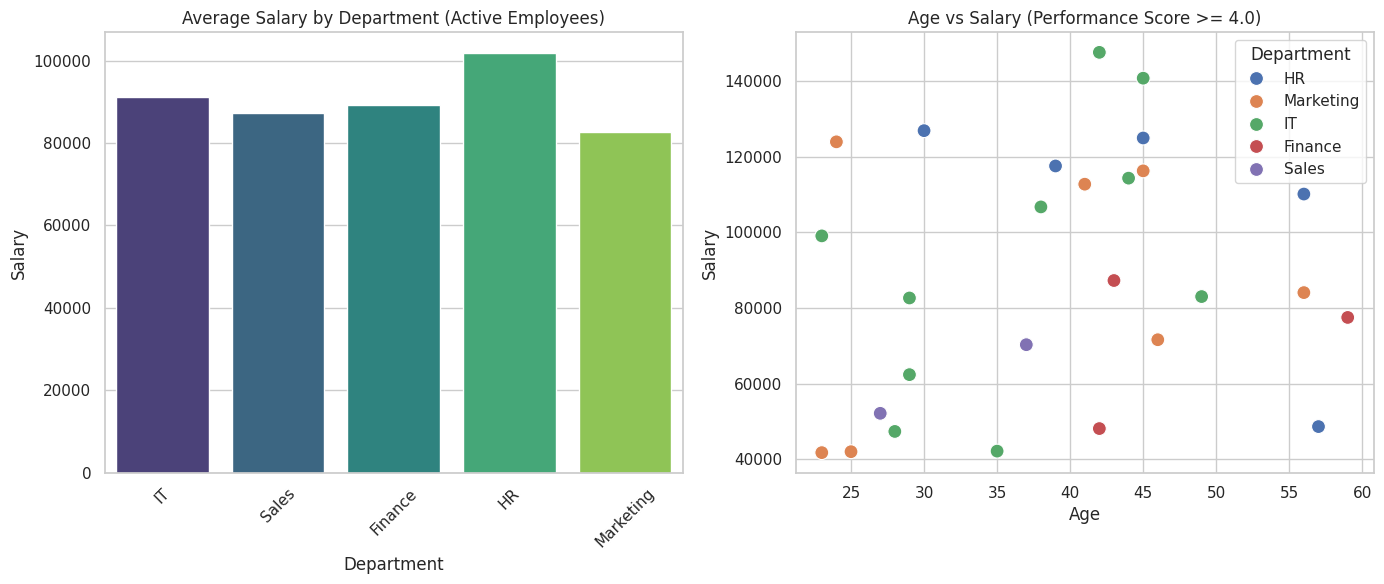

Write Python code to recreate this figure.
import pandas as pd
import numpy as np
import matplotlib.pyplot as plt
import seaborn as sns

np.random.seed(42)

data = {
    'EmployeeID': range(101, 201),
    'Age': np.random.randint(22, 60, 100),
    'Department': np.random.choice(['IT', 'HR', 'Sales', 'Marketing', 'Finance'], 100),
    'Salary': np.random.randint(40000, 150000, 100),
    'PerformanceScore': np.random.uniform(1.0, 5.0, 100).round(1),
    'IsActive': np.random.choice([True, False], 100, p=[0.8, 0.2])
}

df = pd.DataFrame(data)

df.head()

it_employees = df[df['Department'] == 'IT']
it_employees.head()

non_hr_employees = df[df['Department'] != 'HR']
non_hr_employees.head()

high_earners = df[df['Salary'] > 100000]
high_earners.head()

young_employees = df[df['Age'] < 30]
young_employees.head()

high_performers = df[df['PerformanceScore'] >= 4.0]
high_performers.head()

lower_salary = df[df['Salary'] <= 60000]
lower_salary.head()

it_high_earners = df[(df['Department'] == 'IT') & (df['Salary'] > 80000)]
it_high_earners.head()

it_or_sales = df[(df['Department'] == 'IT') | (df['Department'] == 'Sales')]
it_or_sales.head()

complex_filter = df[
    (df['IsActive'] == True) & 
    (df['Department'] == 'Finance') & 
    (df['PerformanceScore'] >= 3.5) & 
    (df['Salary'] < 120000)
]
complex_filter.head()

sns.set_theme(style="whitegrid")
plt.figure(figsize=(14, 6))

plt.subplot(1, 2, 1)
active_df = df[df['IsActive'] == True]
sns.barplot(data=active_df, x='Department', y='Salary', errorbar=None, palette="viridis")
plt.title('Average Salary by Department (Active Employees)')
plt.xticks(rotation=45)

plt.subplot(1, 2, 2)
sns.scatterplot(data=high_performers, x='Age', y='Salary', hue='Department', s=100, palette="deep")
plt.title('Age vs Salary (Performance Score >= 4.0)')

plt.tight_layout()
plt.show()
